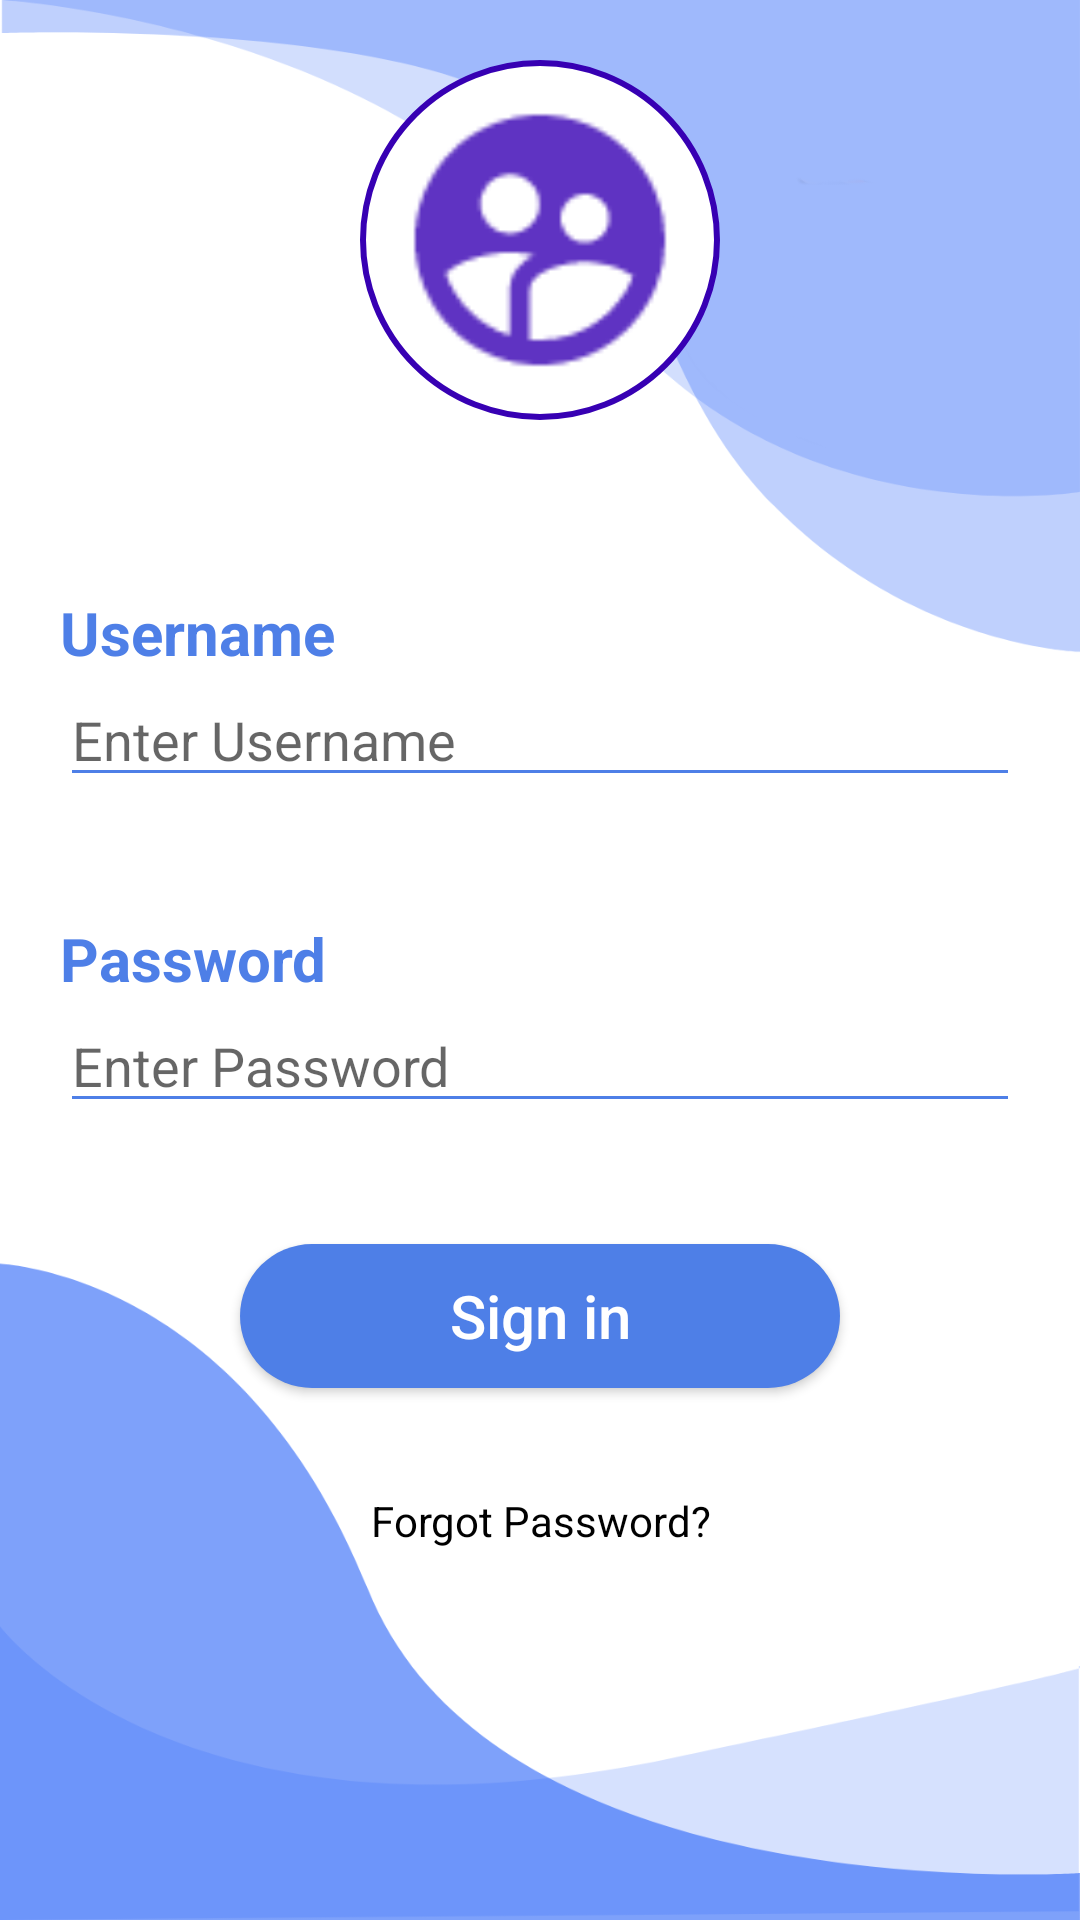

Layout XML and referenced resources for this Android screen:
<!-- AndroidManifest.xml: application theme AppTheme.NoActionBar -->
<!-- res/layout/activity_login_screen.xml -->
<?xml version="1.0" encoding="utf-8"?>
<androidx.constraintlayout.widget.ConstraintLayout xmlns:android="http://schemas.android.com/apk/res/android"
    xmlns:app="http://schemas.android.com/apk/res-auto"
    xmlns:tools="http://schemas.android.com/tools"
    android:background="@drawable/login_bk"
    android:layout_width="match_parent"
    android:layout_height="match_parent"
    tools:context=".LogInScreenActivity">

    <LinearLayout
        android:id="@+id/vlayout"
        android:layout_width="match_parent"
        android:layout_height="match_parent"
        android:clipToPadding="false"
        android:hapticFeedbackEnabled="false"
        android:orientation="vertical"
        android:paddingTop="20dp"
        app:layout_constraintEnd_toEndOf="parent"
        app:layout_constraintBottom_toBottomOf="parent"
        app:layout_constraintLeft_toLeftOf="parent"
        app:layout_constraintStart_toStartOf="parent"
        app:layout_constraintTop_toTopOf="parent"
        tools:ignore="ExtraText">

        <androidx.constraintlayout.widget.ConstraintLayout
            android:layout_width="match_parent"
            android:layout_height="0dp"
            android:layout_weight="2">

            <ImageView
                android:layout_width="120dp"
                android:layout_height="120dp"
                app:layout_constraintTop_toTopOf="parent"
                app:layout_constraintEnd_toEndOf="parent"
                app:layout_constraintStart_toStartOf="parent"

                android:background="@drawable/shape_user"
                android:contentDescription="@string/app_name"
                android:src="@drawable/ic_user" />

        </androidx.constraintlayout.widget.ConstraintLayout>
        <LinearLayout
            android:layout_width="match_parent"
            android:layout_height="0dp"
            android:layout_weight="1"
            android:layout_marginLeft="20dp"
            android:layout_marginRight="20dp"
            android:orientation="vertical">

            <TextView
                android:layout_width="wrap_content"
                android:layout_height="wrap_content"
                android:text="Username"
                android:textColor="#4E7FE7"
                android:textSize="20sp"
                android:textStyle="bold" />

            <EditText
                android:id="@+id/username_field"
                android:layout_width="match_parent"
                android:layout_height="wrap_content"
                android:inputType = "text"
                android:hint="Enter Username"
                android:backgroundTint="#4E7FE7"/>

        </LinearLayout>

        <LinearLayout
            android:layout_width="match_parent"
            android:layout_height="0dp"
            android:layout_weight="1"
            android:layout_marginTop="20dp"
            android:layout_marginBottom="20dp"
            android:layout_marginLeft="20dp"
            android:layout_marginRight="20dp"
            android:orientation="vertical">

            <TextView
                android:layout_width="wrap_content"
                android:layout_height="wrap_content"
                android:text="Password"
                android:textColor="#4E7FE7"
                android:textSize="20sp"
                android:textStyle="bold" />

            <EditText
                android:id="@+id/password_field"
                android:layout_width="match_parent"
                android:layout_height="wrap_content"
                android:hint="Enter Password"
                android:inputType="textPassword"
                android:backgroundTint="#4E7FE7"/>

        </LinearLayout>

        <Button
            android:id="@+id/signin_button"
            android:layout_width="200dp"
            android:layout_height="wrap_content"
            android:text="Sign in"
            android:layout_gravity="center_horizontal"
            app:backgroundTint="@null"
            android:textAllCaps="false"
            android:textColor="@android:color/white"
            android:onClick="SendData"
            android:background="@drawable/shape_sign_in_button"
            android:textSize="20sp"/>

        <TextView
            android:id="@+id/forgot_password"
            android:layout_width="match_parent"
            android:layout_height="0dp"
            android:layout_weight="1"
            android:text="Forgot Password?"
            android:textColor="@android:color/black"
            android:gravity="center"/>

        <LinearLayout
            android:layout_width="wrap_content"
            android:layout_height="0dp"
            android:layout_weight="1"/>

    </LinearLayout>

</androidx.constraintlayout.widget.ConstraintLayout>
<!-- resources referenced by this layout -->
<resources>
  <!-- drawable ic_user: png bitmap (drawable-hdpi, 640 bytes) -->
  <!-- drawable login_bk: png bitmap (drawable-xxhdpi, 40471 bytes) -->
  <!-- drawable shape_sign_in_button (drawable) -->
  <?xml version="1.0" encoding="utf-8"?>
  <ripple xmlns:android="http://schemas.android.com/apk/res/android"
      android:color="#4E7FE7">
      <item>
          <shape android:shape="rectangle">
              <gradient
                  android:angle="45"
                  android:centerX="35%"
                  android:startColor="#6D95FA"
                  android:endColor="#D6E1FE"
                  android:type="linear"
                  />
              <corners android:radius="50dp" />
          </shape>
      </item>
  </ripple>
  <!-- drawable shape_user (drawable) -->
  <?xml version="1.0" encoding="utf-8"?>
  <shape xmlns:android="http://schemas.android.com/apk/res/android"
      android:shape="rectangle">
      <solid android:color="@android:color/white" />
      <stroke android:color="#3700B3" android:width="2dp"/>
      <corners android:radius="250dp" />
      <padding
          android:bottom="10dp"
          android:left="10dp"
          android:right="10dp"
          android:top="10dp" />
  </shape>
  <string name="app_name">kidi2</string>
  <style name="AppTheme.NoActionBar">
          <item name="windowActionBar">false</item>
          <item name="windowNoTitle">true</item>
      </style>
</resources>
